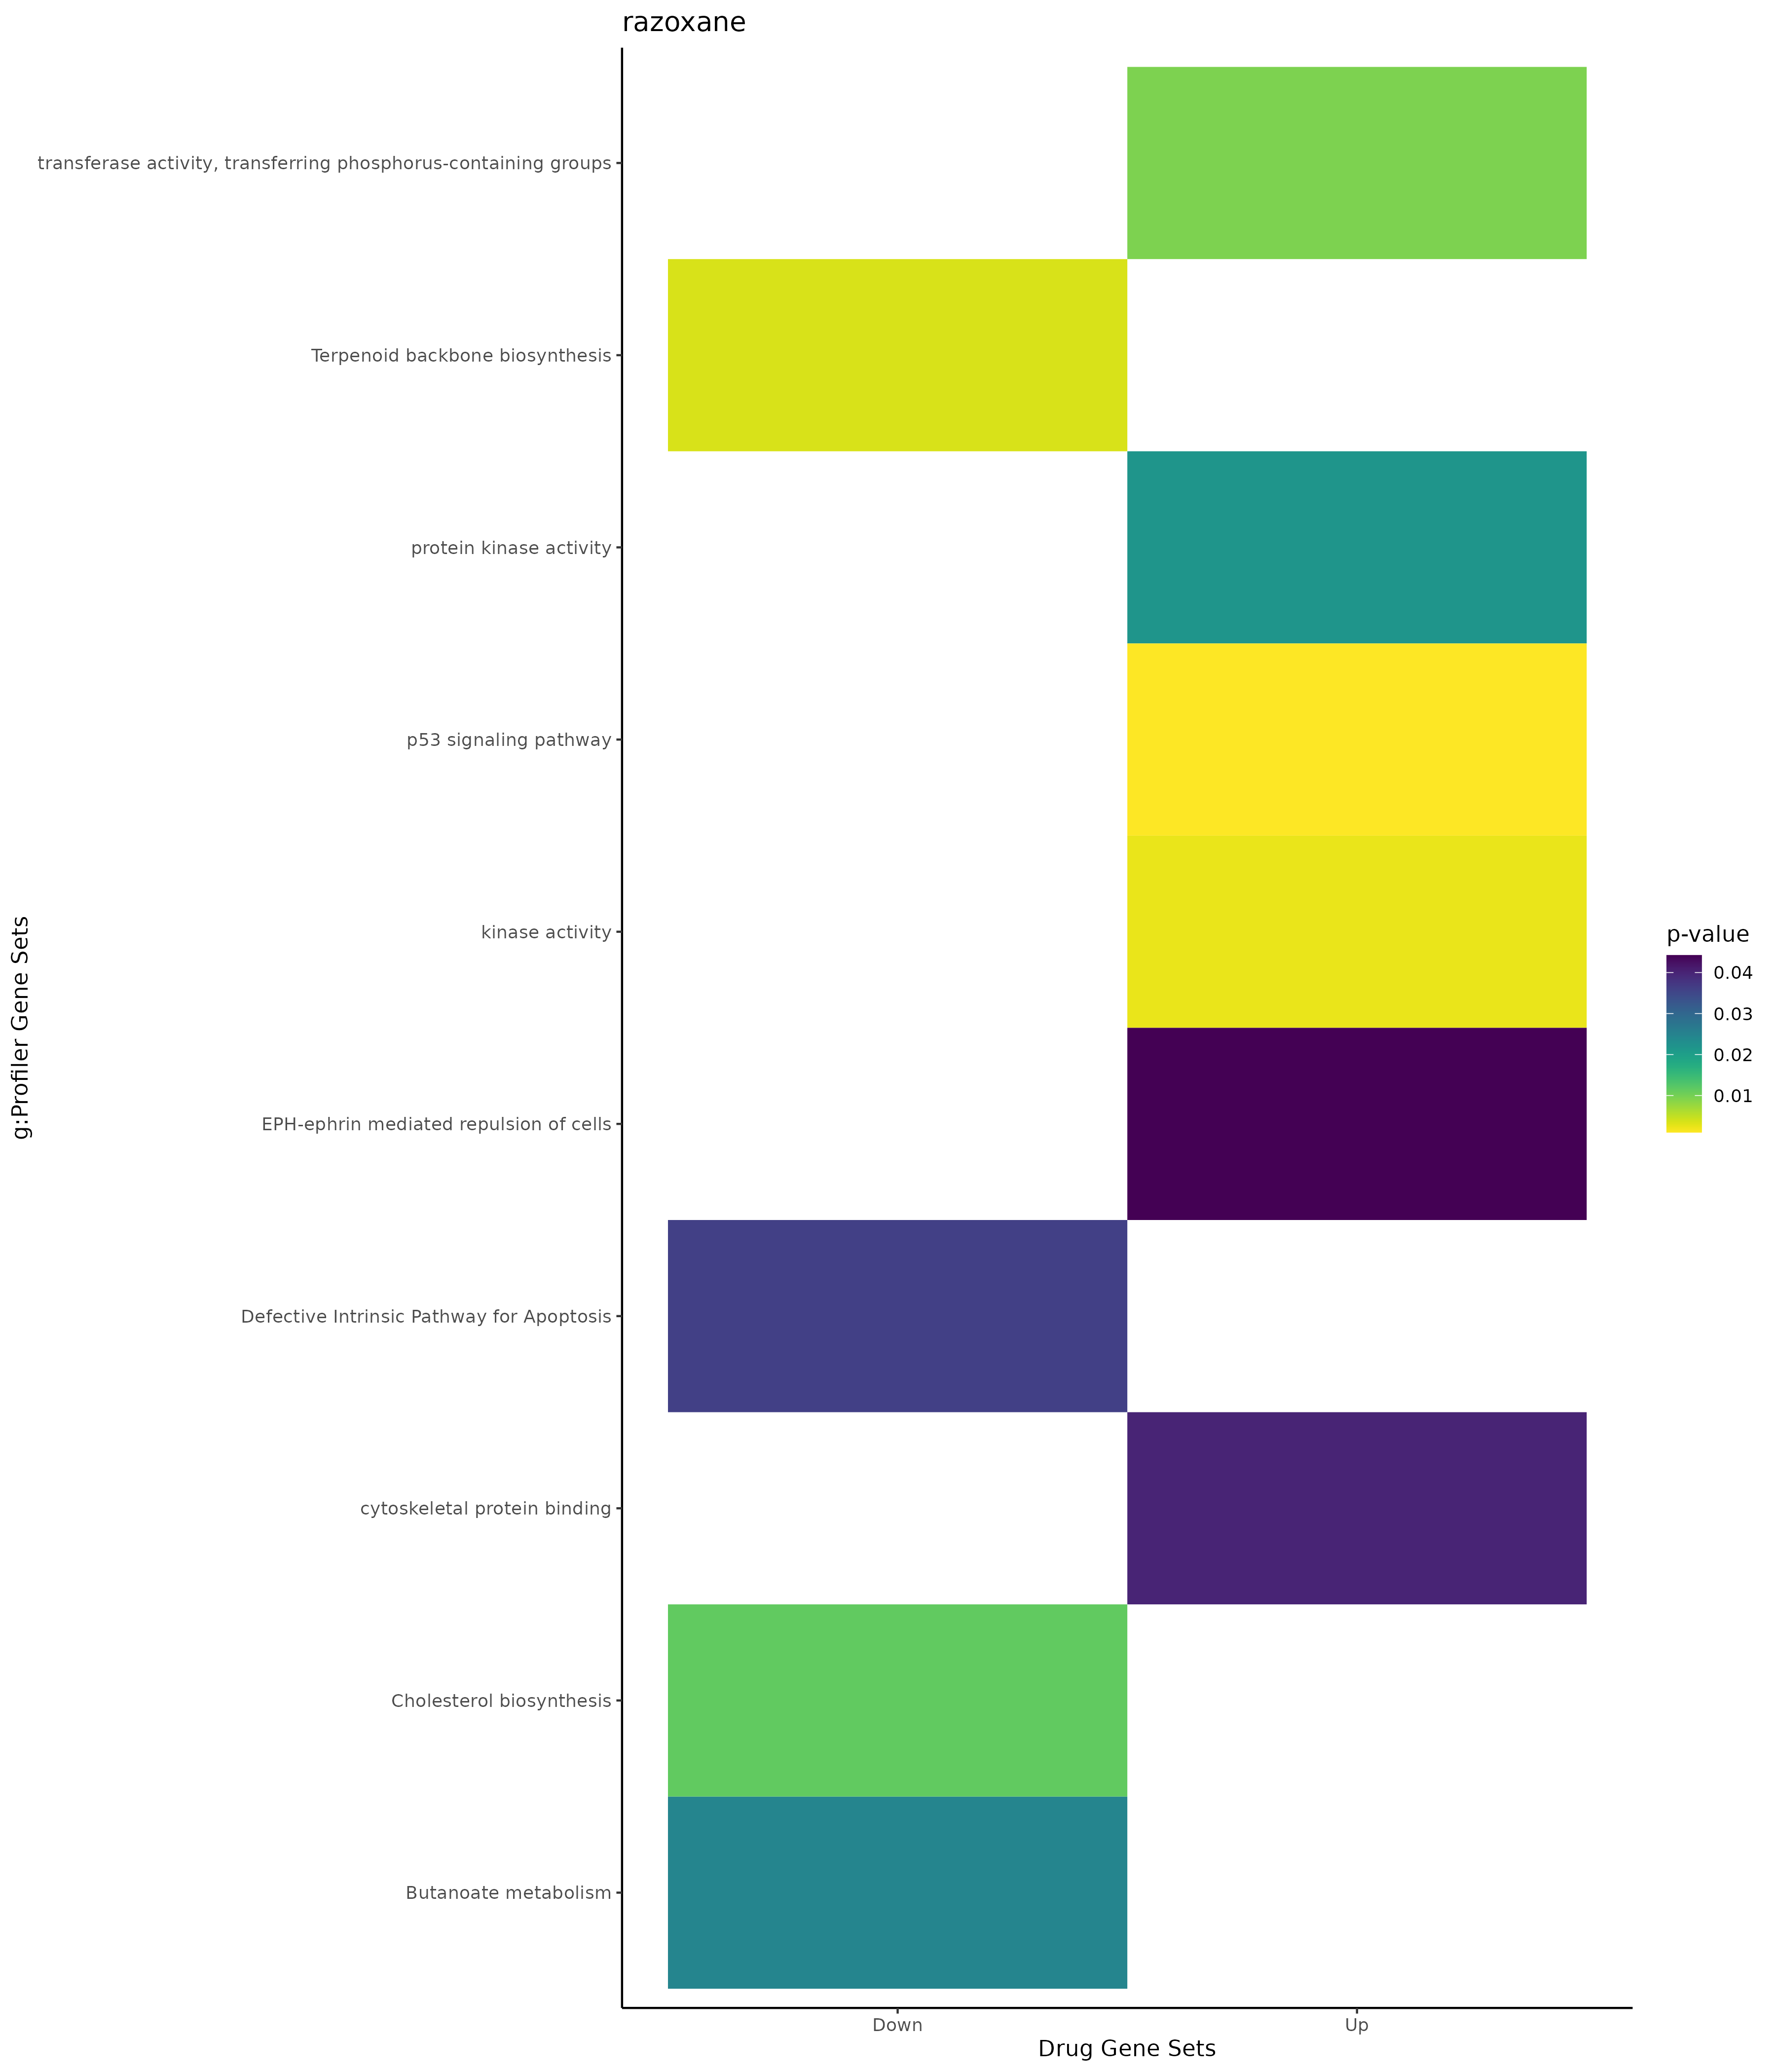

The table this chart was drawn from, first rows:
; query; significant; p_value; term_size; query_size; intersection_size; precision; recall; term_id; source; term_name; effective_domain_size; source_order; set
1; query_1; TRUE; 0,00020013283356902; 1862; 23; 12; 0,521739130434783; 0,00644468313641246; GO:0016310; GO:BP; phosphorylation; 21092; 5772; Up
2; query_1; TRUE; 0,00026531722190879; 260; 21; 6; 0,285714285714286; 0,0230769230769231; GO:0051924; GO:BP; regulation of calcium ion transport; 21092; 16166; Up
3; query_1; TRUE; 0,000371352125415849; 1567; 23; 11; 0,478260869565217; 0,00701978302488832; GO:0006468; GO:BP; protein phosphorylation; 21092; 2442; Up
4; query_1; TRUE; 0,00107788846572206; 180; 9; 4; 0,444444444444444; 0,0222222222222222; GO:1903169; GO:BP; regulation of calcium ion transmembrane …; 21092; 26239; Up
5; query_1; TRUE; 0,00222666648643085; 2817; 23; 13; 0,565217391304348; 0,00461483848065318; GO:0006796; GO:BP; phosphate-containing compound metabolic …; 21092; 2748; Up
6; query_1; TRUE; 0,00245726987779234; 2841; 23; 13; 0,565217391304348; 0,00457585357268567; GO:0006793; GO:BP; phosphorus metabolic process; 21092; 2745; Up
7; query_1; TRUE; 0,00319978837858212; 398; 21; 6; 0,285714285714286; 0,0150753768844221; GO:0010959; GO:BP; regulation of metal ion transport; 21092; 5073; Up
8; query_1; TRUE; 0,0032156916366391; 1176; 35; 11; 0,314285714285714; 0,00935374149659864; GO:0043085; GO:BP; positive regulation of catalytic activit…; 21092; 12112; Up
9; query_1; TRUE; 0,00363504266024605; 84; 7; 3; 0,428571428571429; 0,0357142857142857; GO:0051279; GO:BP; regulation of release of sequestered cal…; 21092; 15707; Up
10; query_1; TRUE; 0,0041407655107074; 1573; 23; 10; 0,434782608695652; 0,00635727908455181; GO:0044093; GO:BP; positive regulation of molecular functio…; 21092; 12616; Up
11; query_1; TRUE; 0,00527816801365526; 434; 21; 6; 0,285714285714286; 0,0138248847926267; GO:0006816; GO:BP; calcium ion transport; 21092; 2768; Up
12; query_1; TRUE; 0,00547741617973211; 131; 17; 4; 0,235294117647059; 0,0305343511450382; GO:0051928; GO:BP; positive regulation of calcium ion trans…; 21092; 16170; Up
13; query_1; TRUE; 0,0121763048360291; 94; 9; 3; 0,333333333333333; 0,0319148936170213; GO:1904427; GO:BP; positive regulation of calcium ion trans…; 21092; 27383; Up
14; query_1; TRUE; 0,0123434926874409; 126; 7; 3; 0,428571428571429; 0,0238095238095238; GO:0051209; GO:BP; release of sequestered calcium ion into …; 21092; 15653; Up
15; query_1; TRUE; 0,0126403208736858; 127; 7; 3; 0,428571428571429; 0,0236220472440945; GO:0051283; GO:BP; negative regulation of sequestering of c…; 21092; 15711; Up
16; query_1; TRUE; 0,0132088049777493; 338; 9; 4; 0,444444444444444; 0,0118343195266272; GO:0070588; GO:BP; calcium ion transmembrane transport; 21092; 18920; Up
17; query_1; TRUE; 0,0132480882556461; 129; 7; 3; 0,428571428571429; 0,0232558139534884; GO:0051282; GO:BP; regulation of sequestering of calcium io…; 21092; 15710; Up
18; query_1; TRUE; 0,0139037952719837; 290; 21; 5; 0,238095238095238; 0,0172413793103448; GO:0006874; GO:BP; cellular calcium ion homeostasis; 21092; 2813; Up
19; query_1; TRUE; 0,0145210707936169; 133; 7; 3; 0,428571428571429; 0,0225563909774436; GO:0051208; GO:BP; sequestering of calcium ion; 21092; 15652; Up
20; query_1; TRUE; 0,0190824286897221; 371; 9; 4; 0,444444444444444; 0,0107816711590297; GO:1904062; GO:BP; regulation of cation transmembrane trans…; 21092; 27043; Up
21; query_1; TRUE; 0,0201195044921608; 313; 21; 5; 0,238095238095238; 0,0159744408945687; GO:0055074; GO:BP; calcium ion homeostasis; 21092; 16758; Up
22; query_1; TRUE; 0,0248520147117582; 327; 21; 5; 0,238095238095238; 0,0152905198776758; GO:0072503; GO:BP; cellular divalent inorganic cation homeo…; 21092; 20278; Up
23; query_1; TRUE; 0,024882875967562; 4755; 23; 15; 0,652173913043478; 0,00315457413249211; GO:0006810; GO:BP; transport; 21092; 2762; Up
24; query_1; TRUE; 0,026998029714279; 1684; 21; 9; 0,428571428571429; 0,00534441805225653; GO:0042592; GO:BP; homeostatic process; 21092; 11816; Up
25; query_1; TRUE; 0,0296240161256533; 5540; 23; 16; 0,695652173913043; 0,00288808664259928; GO:0051179; GO:BP; localization; 21092; 15628; Up
26; query_1; TRUE; 0,029876450511308; 4823; 23; 15; 0,652173913043478; 0,00311009744972009; GO:0007275; GO:BP; multicellular organism development; 21092; 3162; Up
27; query_1; TRUE; 0,0322901159432451; 821; 23; 7; 0,304347826086957; 0,00852618757612668; GO:0042327; GO:BP; positive regulation of phosphorylation; 21092; 11654; Up
28; query_1; TRUE; 0,0339029465023781; 918; 21; 7; 0,333333333333333; 0,00762527233115468; GO:0014070; GO:BP; response to organic cyclic compound; 21092; 5179; Up
29; query_1; TRUE; 0,0354898012548484; 3591; 23; 13; 0,565217391304348; 0,00362016151489836; GO:0048513; GO:BP; animal organ development; 21092; 14815; Up
30; query_1; TRUE; 0,0371777839068992; 182; 7; 3; 0,428571428571429; 0,0164835164835165; GO:0097553; GO:BP; calcium ion transmembrane import into cy…; 21092; 21856; Up
31; query_1; TRUE; 0,0378782814255801; 4913; 23; 15; 0,652173913043478; 0,00305312436393242; GO:0051234; GO:BP; establishment of localization; 21092; 15672; Up
32; query_1; TRUE; 0,0384254893837223; 358; 21; 5; 0,238095238095238; 0,0139664804469274; GO:0072507; GO:BP; divalent inorganic cation homeostasis; 21092; 20282; Up
33; query_1; TRUE; 0,0392951732990397; 56; 21; 3; 0,142857142857143; 0,0535714285714286; GO:0001836; GO:BP; release of cytochrome c from mitochondri…; 21092; 603; Up
34; query_1; TRUE; 0,00458516381582715; 12270; 33; 30; 0,909090909090909; 0,00244498777506112; GO:0005737; GO:CC; cytoplasm; 21690; 383; Up
35; query_1; TRUE; 0,0147078717259571; 756; 21; 6; 0,285714285714286; 0,00793650793650794; GO:0031966; GO:CC; mitochondrial membrane; 21690; 1436; Up
36; query_1; TRUE; 0,0211246395798949; 807; 21; 6; 0,285714285714286; 0,00743494423791822; GO:0005740; GO:CC; mitochondrial envelope; 21690; 385; Up
37; query_1; TRUE; 0,0438696446877746; 1270; 22; 7; 0,318181818181818; 0,00551181102362205; GO:0031967; GO:CC; organelle envelope; 21690; 1437; Up
38; query_1; TRUE; 0,0438696446877746; 1270; 22; 7; 0,318181818181818; 0,00551181102362205; GO:0031975; GO:CC; envelope; 21690; 1444; Up
39; query_1; TRUE; 0,0466544912730793; 175; 3; 2; 0,666666666666667; 0,0114285714285714; GO:0019897; GO:CC; extrinsic component of plasma membrane; 21690; 981; Up
40; query_1; TRUE; 0,0488118768220768; 179; 3; 2; 0,666666666666667; 0,0111731843575419; GO:0005912; GO:CC; adherens junction; 21690; 536; Up
41; query_1; TRUE; 0,0023654623394918; 794; 35; 9; 0,257142857142857; 0,0113350125944584; GO:0016301; GO:MF; kinase activity; 20166; 3485; Up
42; query_1; TRUE; 0,00945423066302836; 944; 35; 9; 0,257142857142857; 0,00953389830508475; GO:0016772; GO:MF; transferase activity, transferring phosp…; 20166; 3739; Up
43; query_1; TRUE; 0,0216732695991164; 586; 35; 7; 0,2; 0,0119453924914676; GO:0004672; GO:MF; protein kinase activity; 20166; 1251; Up
44; query_1; TRUE; 0,0399891726606592; 1003; 31; 8; 0,258064516129032; 0,00797607178464606; GO:0008092; GO:MF; cytoskeletal protein binding; 20166; 1959; Up
45; query_1; TRUE; 0,00102407063763733; 73; 36; 5; 0,138888888888889; 0,0684931506849315; KEGG:04115; KEGG; p53 signaling pathway; 8064; 254; Up
46; query_1; TRUE; 0,0442123170921363; 49; 22; 3; 0,136363636363636; 0,0612244897959184; REAC:R-HSA-3928665; REAC; EPH-ephrin mediated repulsion of cells; 10461; 780; Up
47; query_1; TRUE; 4,55893776652691e-05; 5123; 13; 13; 1; 0,00253757563927386; TF:M08377_1; TF; Factor: meis1:Elf-1; motif: NTGCCGGAAGTN…; 19943; 5081; Up
48; query_1; TRUE; 0,00962088600548724; 9606; 38; 32; 0,842105263157895; 0,00333125130127004; TF:M02089_1; TF; Factor: E2F-3; motif: GGCGGGN; match cla…; 19943; 1495; Up
49; query_1; TRUE; 0,00995042397418102; 3110; 14; 10; 0,714285714285714; 0,00321543408360129; TF:M03806; TF; Factor: ZBTB7C; motif: GKCCCGGGCKG; 19943; 9192; Up
50; query_1; TRUE; 0,0124793143694333; 12977; 35; 34; 0,971428571428571; 0,00262002003544733; TF:M08441_1; TF; Factor: AP-2gamma:Elk-1; motif: NGCCKNRG…; 19943; 8581; Up
51; query_1; TRUE; 0,0147201569522406; 12622; 26; 26; 1; 0,00205989542069403; TF:M11531_1; TF; Factor: E2F-2; motif: GCGCGCGCGYW; match…; 19943; 1471; Up
52; query_1; TRUE; 0,0303539829477895; 1040; 12; 6; 0,5; 0,00576923076923077; TF:M12135_1; TF; Factor: mbnl2; motif: NYGCYTYGCTTN; matc…; 19943; 4999; Up
53; query_1; TRUE; 0,0147617702828638; 12270; 22; 21; 0,954545454545455; 0,00171149144254279; GO:0005737; GO:CC; cytoplasm; 21690; 383; Down
54; query_1; TRUE; 0,0154379432749565; 5419; 33; 19; 0,575757575757576; 0,00350618195238974; GO:0005829; GO:CC; cytosol; 21690; 468; Down
55; query_1; TRUE; 0,0322926028170294; 82; 5; 2; 0,4; 0,024390243902439; GO:0015935; GO:CC; small ribosomal subunit; 21690; 838; Down
56; query_1; TRUE; 0,0454134622072803; 305; 2; 2; 1; 0,00655737704918033; GO:0098798; GO:CC; mitochondrial protein-containing complex; 21690; 3622; Down
57; query_1; TRUE; 0,00353703251937277; 22; 28; 3; 0,107142857142857; 0,136363636363636; KEGG:00900; KEGG; Terpenoid backbone biosynthesis; 8064; 130; Down
58; query_1; TRUE; 0,0245258059452891; 27; 9; 2; 0,222222222222222; 0,0740740740740741; KEGG:00650; KEGG; Butanoate metabolism; 8064; 113; Down
59; query_1; TRUE; 0,0114648611845665; 24; 28; 3; 0,107142857142857; 0,125; REAC:R-HSA-191273; REAC; Cholesterol biosynthesis; 10461; 334; Down
60; query_1; TRUE; 0,0360266660094468; 24; 7; 2; 0,285714285714286; 0,0833333333333333; REAC:R-HSA-9734009; REAC; Defective Intrinsic Pathway for Apoptosi…; 10461; 552; Down
... 2 more rows
